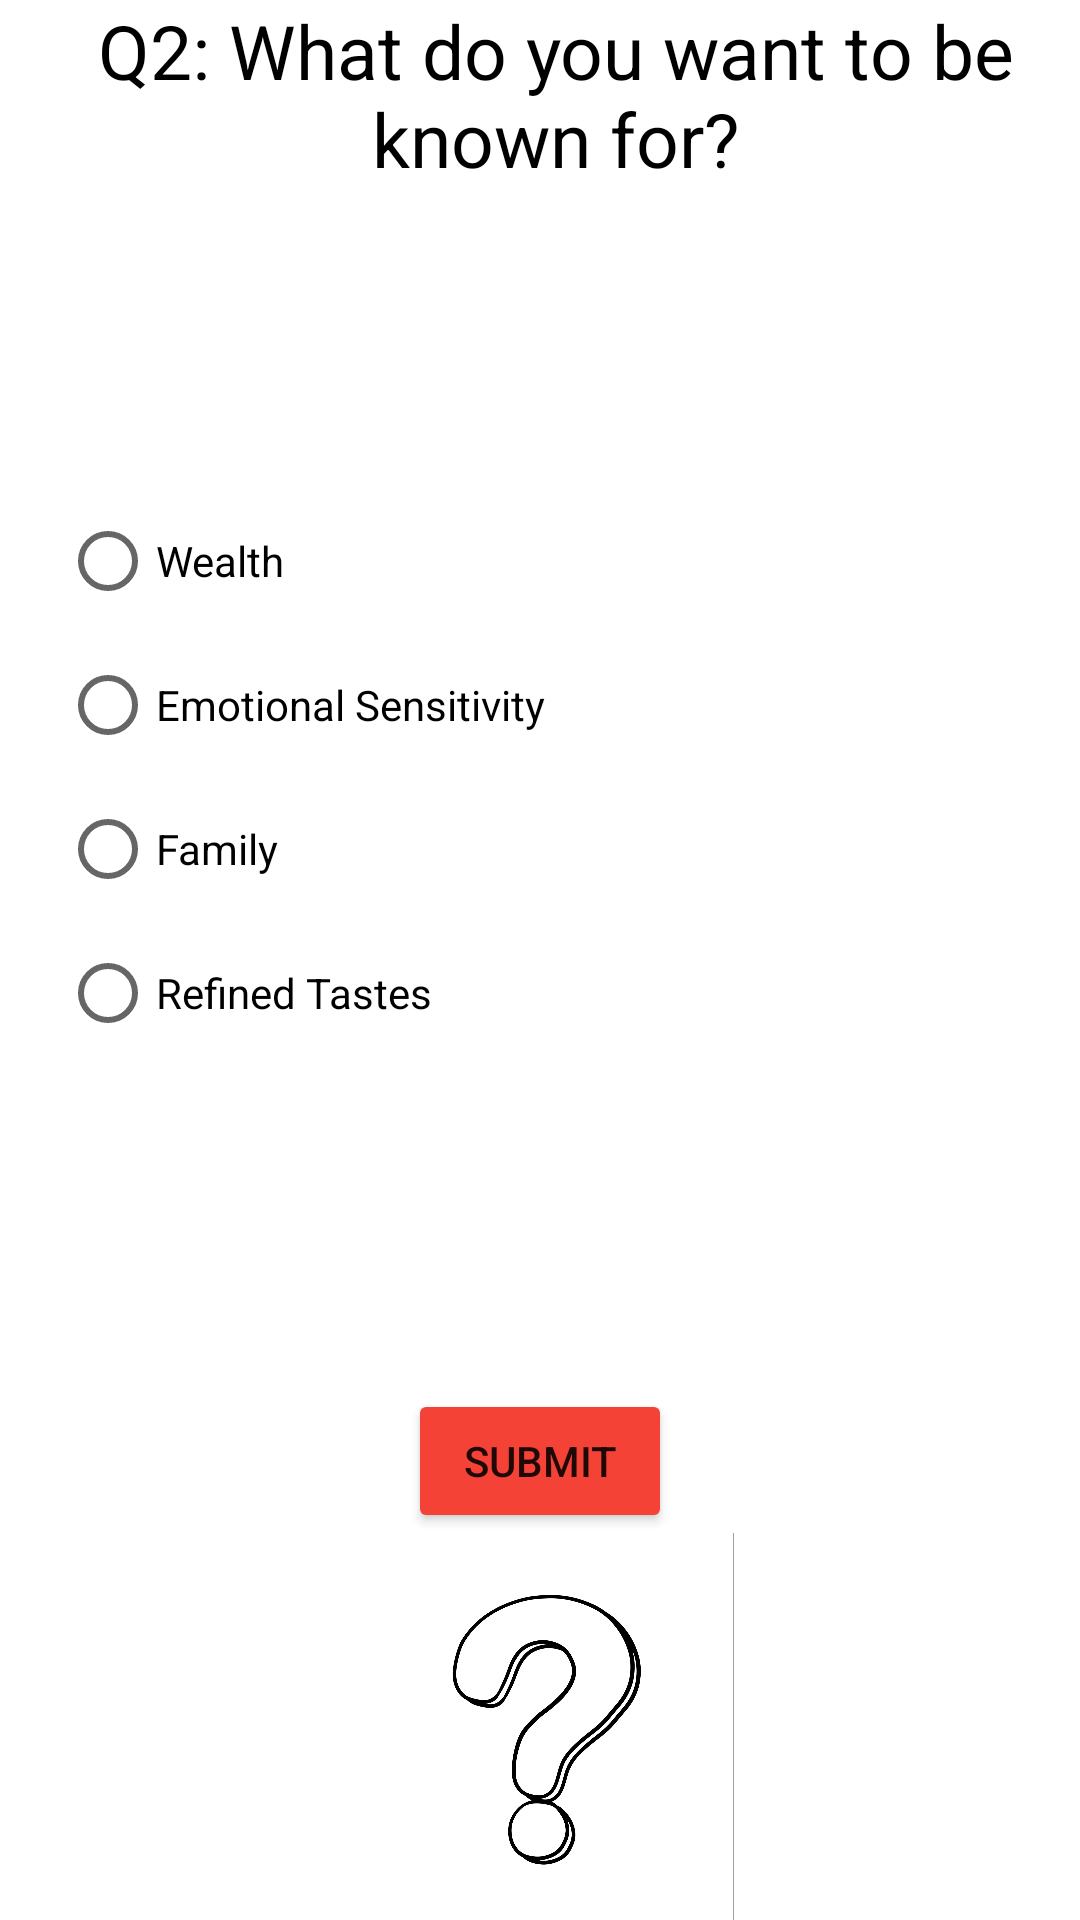

This screen was rendered from an Android layout file. Write that file and the resources it references.
<!-- AndroidManifest.xml: application theme Theme.AndroidFinalApp -->
<!-- res/layout/activity_question2.xml -->
<?xml version="1.0" encoding="utf-8"?>
<RelativeLayout xmlns:android="http://schemas.android.com/apk/res/android"
    xmlns:app="http://schemas.android.com/apk/res-auto"
    xmlns:tools="http://schemas.android.com/tools"
    android:layout_width="match_parent"
    android:layout_height="match_parent"
    tools:context=".Question2"
    >


    <TextView
        android:id="@+id/q2textview"
        android:layout_width="wrap_content"
        android:layout_height="wrap_content"
        android:layout_gravity="top|center_horizontal"
        android:layout_marginLeft="10dp"
        android:textAlignment="center"
        android:textSize="25sp"
        android:textColor="@color/black"
        android:text="Q2: What do you want to be known for?" />

    <RadioGroup

        android:layout_width="wrap_content"
        android:layout_height="wrap_content"
        android:layout_marginLeft="20dp"
        android:layout_marginTop="100dp"
        android:layout_below="@+id/q2textview"
        android:orientation="vertical">

        <RadioButton
            android:id="@+id/wealthbutton"
            android:layout_width="wrap_content"
            android:layout_height="wrap_content"
            android:text="Wealth"
            tools:ignore="UsingOnClickInXml"
            />

        <RadioButton
            android:id="@+id/esbutton"
            android:layout_width="wrap_content"
            android:layout_height="wrap_content"
            android:text="Emotional Sensitivity"
            tools:ignore="UsingOnClickInXml"
            />

        <RadioButton
            android:id="@+id/familybutton"
            android:layout_width="wrap_content"
            android:layout_height="wrap_content"
            android:text="Family"
            tools:ignore="UsingOnClickInXml"
            />

        <RadioButton
            android:id="@+id/tastesbutton"
            android:layout_width="wrap_content"
            android:layout_height="wrap_content"
            android:text="Refined Tastes"
            tools:ignore="UsingOnClickInXml"
            />
    </RadioGroup>


    <Button
        android:id="@+id/submitq2button"
        android:layout_width="wrap_content"
        android:layout_height="wrap_content"
        android:layout_below="@+id/q2textview"
        android:layout_centerHorizontal="true"
        android:layout_marginTop="400dp"
        android:backgroundTint="#F44336"
        android:text="Submit" />

    <ImageView
        android:layout_width="wrap_content"
        android:layout_height="wrap_content"
        android:src="@drawable/questionmark"
        android:layout_below="@+id/submitq2button"
        />

</RelativeLayout>
<!-- resources referenced by this layout -->
<resources>
  <!-- drawable questionmark: png bitmap (drawable-mdpi, 115883 bytes) -->
  <style name="Theme.AndroidFinalApp" parent="Theme.MaterialComponents.DayNight.DarkActionBar">
          
          <item name="colorPrimary">@color/purple_500</item>
          <item name="colorPrimaryVariant">@color/purple_700</item>
          <item name="colorOnPrimary">@color/white</item>
          
          <item name="colorSecondary">@color/teal_200</item>
          <item name="colorSecondaryVariant">@color/teal_700</item>
          <item name="colorOnSecondary">@color/black</item>
          
          <item name="android:statusBarColor">?attr/colorPrimaryVariant</item>
          
      </style>
  <!-- not gathered from this repository: default colours our renderer supplied (Android Studio template values) -->
  <color name="purple_500">#FF6200EE</color>
  <color name="purple_700">#FF3700B3</color>
  <color name="teal_200">#FF03DAC5</color>
  <color name="teal_700">#FF018786</color>
  <color name="black">#FF000000</color>
  <color name="white">#FFFFFFFF</color>
</resources>
